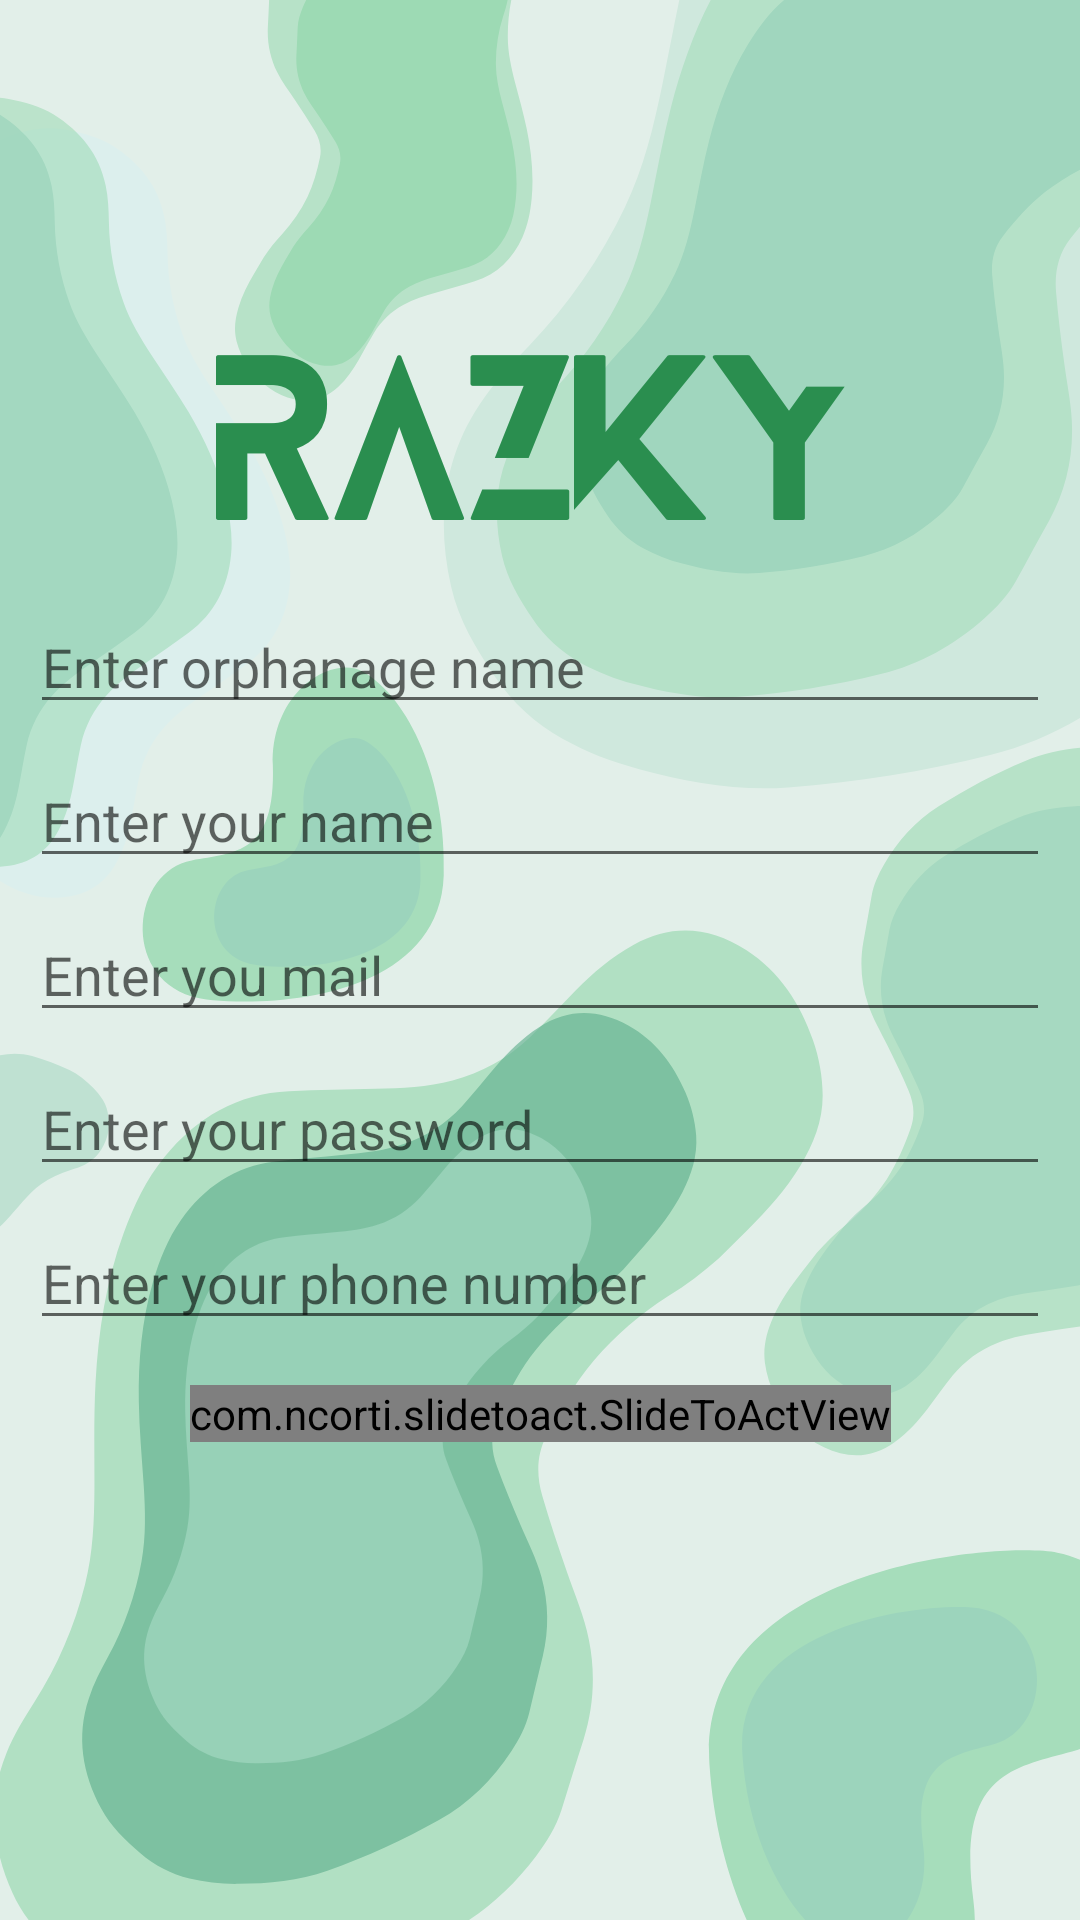

The Android layout XML behind this screen, and the referenced resources:
<!-- AndroidManifest.xml: application theme Theme.RazkyApplication -->
<!-- res/layout/fragment_registration_caretaker.xml -->
<?xml version="1.0" encoding="utf-8"?>
<androidx.constraintlayout.widget.ConstraintLayout xmlns:android="http://schemas.android.com/apk/res/android"
    android:layout_width="match_parent"
    android:layout_height="match_parent"
    xmlns:tools="http://schemas.android.com/tools"
    android:background="@drawable/login_page_caretaker"
    xmlns:app="http://schemas.android.com/apk/res-auto">

    <EditText
        android:id="@+id/et_orphanage_name"
        android:layout_width="match_parent"
        android:layout_height="wrap_content"
        android:hint="@string/enter_orphanage_name"
        android:layout_margin="10dp"
        android:paddingTop="200dp"
        app:layout_constraintStart_toStartOf="parent"
        app:layout_constraintEnd_toEndOf="parent"
        app:layout_constraintTop_toTopOf="parent" />
    <EditText
        android:id="@+id/et_name"
        android:layout_width="match_parent"
        android:layout_height="wrap_content"
        android:hint="@string/enter_your_name"
        android:layout_margin="10dp"
        app:layout_constraintStart_toStartOf="parent"
        app:layout_constraintTop_toBottomOf="@id/et_orphanage_name"
        app:layout_constraintEnd_toEndOf="parent"/>
    <EditText
        android:id="@+id/et_email"
        android:layout_width="match_parent"
        android:layout_height="wrap_content"
        android:hint="@string/enter_you_mail"
        android:layout_margin="10dp"
        app:layout_constraintStart_toStartOf="parent"
        app:layout_constraintTop_toBottomOf="@id/et_name"
        app:layout_constraintEnd_toEndOf="parent"/>
    <EditText
        android:id="@+id/et_password"
        android:layout_width="match_parent"
        android:layout_height="wrap_content"
        android:hint="@string/enter_your_password"
        android:layout_margin="10dp"
        android:inputType="textPassword"
        app:layout_constraintStart_toStartOf="parent"
        app:layout_constraintTop_toBottomOf="@id/et_email"
        app:layout_constraintEnd_toEndOf="parent"/>
    <EditText
        android:id="@+id/et_phone"
        android:layout_width="match_parent"
        android:layout_height="wrap_content"
        android:hint="@string/enter_your_phone_number"
        android:layout_margin="10dp"
        app:layout_constraintStart_toStartOf="parent"
        app:layout_constraintTop_toBottomOf="@id/et_password"
        app:layout_constraintEnd_toEndOf="parent"/>
    <TextView
        android:id="@+id/link_to_acc"
        android:layout_width="match_parent"
        android:layout_height="wrap_content"
        android:textSize="15sp"
        android:textAlignment="textEnd"
        android:textStyle="italic"
        android:text="@string/click_here_to_link_your_bank_account_here"
        android:layout_margin="10dp"
        android:visibility="gone"
        app:layout_constraintStart_toStartOf="parent"
        app:layout_constraintTop_toBottomOf="@id/et_phone"
        app:layout_constraintEnd_toEndOf="parent"/>
    <CheckBox
        android:id="@+id/cb_anonymous"
        android:layout_width="match_parent"
        android:layout_height="wrap_content"
        android:text="@string/tick_if_you_want_to_stay_anonymous_when_donating"
        android:layout_margin="10dp"
        android:visibility="gone"
        app:layout_constraintStart_toStartOf="parent"
        app:layout_constraintTop_toBottomOf="@id/link_to_acc"
        app:layout_constraintEnd_toEndOf="parent"/>

    <com.ncorti.slidetoact.SlideToActView
        android:id="@+id/btn_confirm"
        android:layout_width="wrap_content"
        android:layout_height="wrap_content"
        app:slider_height="60dp"
        android:layout_gravity="center"
        app:area_margin="4dp"
        app:text_style="bold"
        app:text="SLIDE TO SIGN UP"
        android:layout_margin="15dp"
        app:text_size="17sp"
        app:outer_color="@color/color_2A8E4F"
        app:layout_constraintStart_toStartOf="parent"
        app:layout_constraintTop_toBottomOf="@id/cb_anonymous"
        app:layout_constraintEnd_toEndOf="parent"/>

    <ProgressBar
        android:id="@+id/progressbar"
        android:layout_width="wrap_content"
        android:layout_height="wrap_content"
        android:visibility="gone"
        app:layout_constraintTop_toBottomOf="@id/btn_confirm"
        app:layout_constraintStart_toStartOf="@id/btn_confirm"
        app:layout_constraintEnd_toEndOf="@id/btn_confirm"/>
</androidx.constraintlayout.widget.ConstraintLayout>
<!-- resources referenced by this layout -->
<resources>
  <color name="color_2A8E4F">#2A8E4F</color>
  <!-- drawable login_page_caretaker: png bitmap (drawable, 133881 bytes) -->
  <string name="click_here_to_link_your_bank_account_here">Click here to link your bank account here...</string>
  <string name="enter_orphanage_name">Enter orphanage name</string>
  <string name="enter_you_mail">Enter you mail</string>
  <string name="enter_your_name">Enter your name</string>
  <string name="enter_your_password">Enter your password</string>
  <string name="enter_your_phone_number">Enter your phone number</string>
  <string name="tick_if_you_want_to_stay_anonymous_when_donating">Tick if you want to stay anonymous when donating</string>
  <style name="Theme.RazkyApplication" parent="Theme.MaterialComponents.DayNight.DarkActionBar">
          
          <item name="colorPrimary">@color/color_17CBEB</item>
          <item name="colorPrimaryVariant">@color/purple_700</item>
          <item name="colorOnPrimary">@color/white</item>
          
          <item name="colorSecondary">@color/teal_200</item>
          <item name="colorSecondaryVariant">@color/teal_700</item>
          <item name="colorOnSecondary">@color/black</item>
          
          <item name="android:statusBarColor" tools:targetApi="l">?attr/colorPrimaryVariant</item>
          
      </style>
  <color name="color_17CBEB">#17CBEB</color>
  <color name="purple_700">#FF3700B3</color>
  <color name="white">#FFFFFFFF</color>
  <color name="teal_200">#FF03DAC5</color>
  <color name="teal_700">#FF018786</color>
  <color name="black">#FF000000</color>
</resources>
